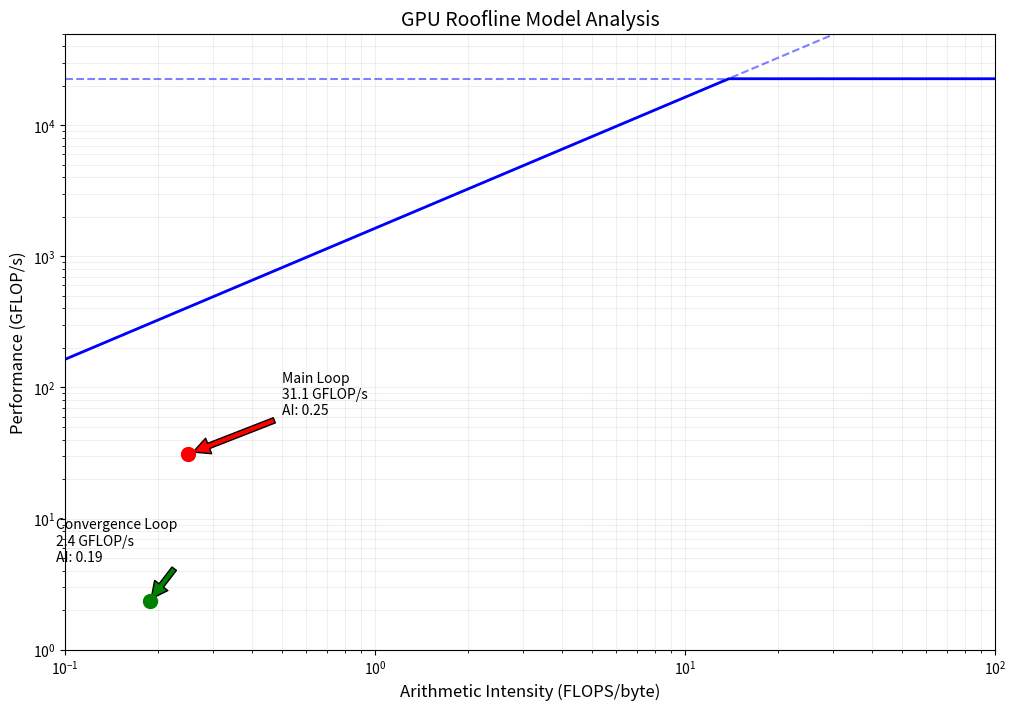

Python code for this plot:
import matplotlib.pyplot as plt
import numpy as np

# GPU specifications from the output
peak_memory_bandwidth = 1638.4  # GB/s from output
peak_flop_rate = 22630.4  # GFLOPS from output

# Measured values from output
main_loop_bandwidth = 124.521  # GB/s
convergence_loop_bandwidth = 12.6253  # GB/s

# Arithmetic intensities from output
main_loop_ai = 0.25  # FLOPS/byte
convergence_loop_ai = 0.1875  # FLOPS/byte

# Calculate achieved performance (bandwidth * AI)
main_loop_performance = main_loop_bandwidth * main_loop_ai
convergence_loop_performance = convergence_loop_bandwidth * convergence_loop_ai

# Create the roofline model with better range and resolution
ai_range = np.logspace(-3, 4, 1000)  # Wider range for better visibility
memory_bound = peak_memory_bandwidth * ai_range
compute_bound = np.full_like(ai_range, peak_flop_rate)
roofline = np.minimum(memory_bound, compute_bound)

# Improve plot aesthetics
plt.figure(figsize=(12, 8))
plt.loglog(ai_range, roofline, 'b-', linewidth=2, label='Roofline')
plt.loglog(ai_range, memory_bound, 'b--', alpha=0.5, label='Memory Bound')
plt.loglog(ai_range, compute_bound, 'b--', alpha=0.5, label='Compute Bound')

# Add measured points with better visibility
plt.plot(main_loop_ai, main_loop_performance, 'ro', markersize=10, 
         label='Main Loop', zorder=5)
plt.plot(convergence_loop_ai, convergence_loop_performance, 'go', 
         markersize=10, label='Convergence Loop', zorder=5)

# Better annotations
plt.annotate(f'Main Loop\n{main_loop_performance:.1f} GFLOP/s\nAI: {main_loop_ai:.2f}', 
             xy=(main_loop_ai, main_loop_performance), 
             xytext=(main_loop_ai*2, main_loop_performance*2),
             arrowprops=dict(facecolor='red', shrink=0.05))

plt.annotate(f'Convergence Loop\n{convergence_loop_performance:.1f} GFLOP/s\nAI: {convergence_loop_ai:.2f}', 
             xy=(convergence_loop_ai, convergence_loop_performance),
             xytext=(convergence_loop_ai*0.5, convergence_loop_performance*2),
             arrowprops=dict(facecolor='green', shrink=0.05))

# Better axis labels and title
plt.xlabel('Arithmetic Intensity (FLOPS/byte)', fontsize=12)
plt.ylabel('Performance (GFLOP/s)', fontsize=12)
plt.title('GPU Roofline Model Analysis', fontsize=14)
plt.grid(True, which="both", ls="-", alpha=0.2)

# Adjust limits for better visibility
plt.xlim(1e-1, 1e2)
plt.ylim(1, 5e4)

# Calculate and plot ridge point
# ridge_point = peak_flop_rate / peak_memory_bandwidth
# plt.plot(ridge_point, peak_flop_rate, 'k*', markersize=15, label='Ridge Point')
# plt.annotate(f'Ridge Point\nAI: {ridge_point:.1f}', 
#              xy=(ridge_point, peak_flop_rate),
#              xytext=(ridge_point*2, peak_flop_rate*0.8),
#              arrowprops=dict(facecolor='black', shrink=0.05))

# Save the plot
plt.savefig('gpu_roofline_model.png', dpi=300, bbox_inches='tight')

# Print analysis
print(f"Performance Analysis:")
print(f"Main Loop:")
print(f"  - Arithmetic Intensity: {main_loop_ai:.2f} FLOPS/byte")
print(f"  - Performance: {main_loop_performance:.2f} GFLOP/s")
print(f"  - Efficiency: {(main_loop_performance/peak_flop_rate)*100:.1f}% of peak")
print(f"\nConvergence Loop:")
print(f"  - Arithmetic Intensity: {convergence_loop_ai:.2f} FLOPS/byte")
print(f"  - Performance: {convergence_loop_performance:.2f} GFLOP/s")
print(f"  - Efficiency: {(convergence_loop_performance/peak_flop_rate)*100:.1f}% of peak")
